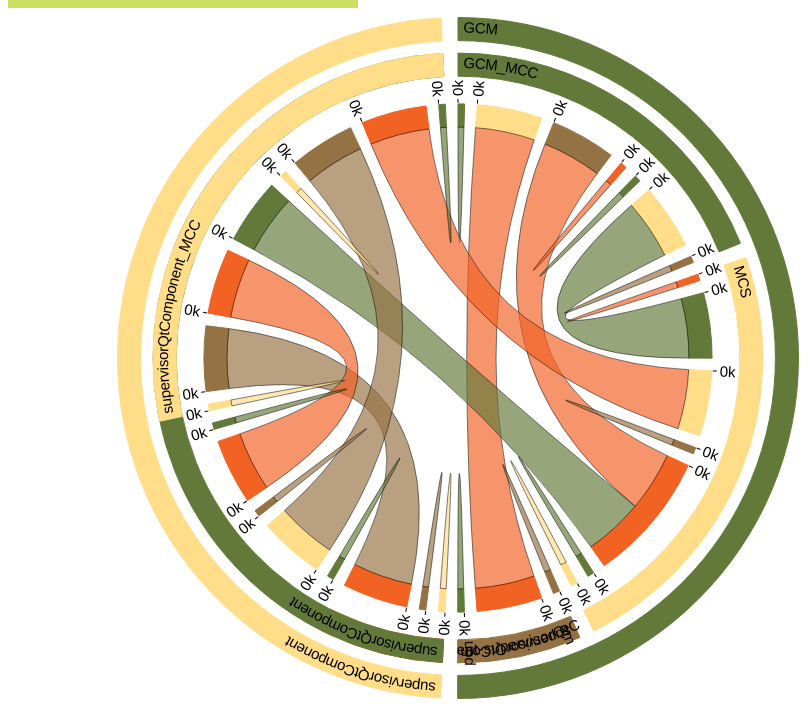
D3 v3 page, settled after 480 driven frames (8 s of simulated time); the page loaded 1 data file(s).



// var aaa = QtComponent.SayHi();

// myObject.doSomethingWithWebElement(document.getElementById("someElement"));

$('#internal-on').click(function () {
    svg.selectAll(".internal")
      //   .filter(function(d) {
      //     return d.source.index != i && d.target.index != i; })
      // .transition()
        .style("opacity", 0.1);
});
/**
 * load matrx.json
 */
d3.json("./build/output.json", function(error, data) {
  if (!data) return "null data";
  if (error) return console.warn(error);

  var matrix = data["matrix"];
  var levelMap = {"interface" : 2, "component" : 1, "process" : 0};
  var tmpI = getNames(data["processes"], levelMap["interface"]);
  var tmpC = getNames(data["processes"], levelMap["component"]);
  var tmpP = getNames(data["processes"], levelMap["process"]);
  var interfaceNames = tmpI["names"];
  var componentNames = tmpC["names"];
  var processNames   = tmpP["names"];
  var interfaceInternals = tmpI["internal"];
  var componentInternals = tmpC["internal"];
  var processInternals   = tmpP["internal"];
  var names = {"interface" : interfaceNames, "component" : componentNames, "process" : processNames};

  var connection = d3.layout.chord()
      .padding(.05) // padding is the gap width between two arcs
      .sortSubgroups(d3.descending)
      .matrix(matrix);

  /**
   * Add a group per neighborhood
   */
  var iface = svg.selectAll(".interface")
      .data(connection.groups)
    .enter().append("g")
      .attr("class", function(d, i){ 
        return "interface" + " " + 
          (interfaceInternals[i] == true ? "internal" : "external");
      })
      .attr("transform", function(d) {
        return "rotate(" + (d.x - 90) + ")translate(" + d.y + ")"; })
      .on("mouseover", fade(.1))
      .on("mouseout", fade(1));
  /**
   * Add the group arc
   * Problem 1: Because iface data comes from matrix, no associated interface names. (solved by getName data)
   * Problem 2: Interfaces within different components may have same name,
   *            e.g. ExecIn & ExecOut. Thus, interface names could not be
   *            used as ID directly. 
   *            (solved by adding component name and process name to interface ids)
   */

  var ifacePath = iface.append("path")
    /**
     * At first, use interface name as the id.
     * Then change to class.
     * (answered) Why do i need to add class or id to path?
     * Because i need a way to select these path to get data like innerRadius,
     * and to bind the text.
     *
     * (answered) Shall each level add the class itself, or shall each outer level add the class attribute for its inner levels?
     * For now, I pick the later one.
     * However, because of problem 2, the first strategy must be used.
     */
    .attr("id", function(d, i) {
      return interfaceNames[i][0];
    })
    .attr("class", function(d, i) {
      return interfaceNames[i][1] + " " + interfaceNames[i][2];
    })
      .style("fill", function(d) { return fill(d.index); })
      .style("stroke", function(d) { return fill(d.index); })
      .attr("d", d3.svg.arc().innerRadius(innerRadius).outerRadius(outerRadius));
      // .on("mouseover", fade(.1))
      // .on("mouseout", fade(1));

  /**
   * Add ticks
   */
  var ticks = svg.append("g").selectAll("g")
      .data(connection.groups)
    .enter().append("g").selectAll("g")
      .data(ifaceTicks)
    .enter().append("g")
      .attr("transform", function(d) {
        return "rotate(" + (d.angle * 180 / Math.PI - 90) + ")"
            + "translate(" + outerRadius + ",0)";
      });
  ticks.append("line")
      .attr("x1", 1).attr("y1", 0)
      .attr("x2", 5).attr("y2", 0)
      .style("stroke", "#000");
  ticks.append("text")
      .attr("x", 8)
      .attr("dy", ".35em")
      .attr("transform", function(d) { return d.angle > Math.PI ? "rotate(180)translate(-16)" : null; })
      .style("text-anchor", function(d) { return d.angle > Math.PI ? "end" : null; })
      .text(function(d) { return d.label; });
  /**
   * Add chord
   */
  svg.append("g")
      .attr("class", "chord")
    .selectAll("path")
      .data(connection.chords)
    .enter().append("path")
      .attr("d", d3.svg.chord().radius(innerRadius))
      .style("fill", function(d) { return fill(d.target.index); })
      .style("opacity", 1);
  /**
   * Add layer
   * @param {string} layer  layer is either process or component
   *
   * XXX http://stackoverflow.com/questions/14378879/how-can-i-get-the-startangle-and-endangle-of-each-arc-in-the-sunburst-example-us
   */
  function addLayer(layer, data, internals, rGap) {

    ifaceLastIndex = []

    var layerGroup = 
      svg.selectAll("." + layer)
        .data(data)
        .enter().append("g")
        .attr("class", function(d, i) {
          return layer + " " + (internals[i] == true ? "internal" : "external");
        });

    var layerPaths = layerGroup
      .append("path")
      .attr("id", function(d, i) { return data[i]; })
        .style("fill", function(d, i) { return fill(i); })
        .style("stroke", function(d, i) {return fill(i); })
        .attr("d", d3.svg.arc()
          .innerRadius(innerRadius + rGap)
          .outerRadius(outerRadius + rGap)
          .startAngle(function(d, i) {

            var t = d3.selectAll(".interface ." + d).data();
            sAngle = t[0].startAngle;

            return sAngle;
          }).endAngle(function(d, i) {

            var t = d3.selectAll(".interface ." + d).data();
            eAngle = t[t.length - 1].endAngle;

            return eAngle;
        }));

    layerGroup
      .on("mouseover", function(d, index) { // d is the name of layer

        $("#detail-li").text(d[0]);
        var temp = []
        d3.selectAll("." + names[layer][index])
          .select(function(d) {
            temp.push(d.index);
          });

        svg.selectAll(".chord path")
          .filter(function(data) {
            for (i in temp) {
              if (data.source.index == temp[i] || data.target.index == temp[i]) {
                return false;
              } 
            }
            return true;
          })
          .transition()
          .style("opacity", .1);
      })
      .on("mouseout", function() {
        svg.selectAll(".chord path")
          .transition()
          .style("opacity", 1);
      });
    }

  addLayer("component", componentNames, componentInternals, rDiff);
  addLayer("process", processNames, processInternals, 1.7 * rDiff);

  /**
   * Add text label for each process, component and interface
   * XXX what if the text length could not fit into the chord
   */
  function addText(selection, data) {
    selection
      .append("text")
        .attr("x", 6)
        .attr("dy", 15)
      .append("textPath")
        .attr("xlink:href", function(d, i) {
          return "#" + data[i];
        })
        .text(function(d, i) {
          return data[i][0];
        });
  }
  addText(d3.selectAll("g.component"), componentNames);
  addText(d3.selectAll("g.process"), processNames);
  addText(iface, interfaceNames);

});

/*
 * @var rDiff is radius difference between two layers
 */
var width = 900,
    height = 700,
    rx = width /2,
    ry = height /2,
    m0,
    rotate = 0,
    innerRadius = Math.min(width, height) * .33,
    outerRadius = innerRadius * 1.1,
    rDiff = innerRadius * .22;
/*
 * XXX Should have enough colors
 * var fill = d3.scale.category10();
 */
var fill = d3.scale.ordinal()
    .domain(d3.range(4))
    .range(["#637939", "#FFDD89", "#957244", "#F26223"]);

var div = d3.select("body").insert("div")
    .style("width", width + "px")
    .style("height", height + "px")
    .style("position", "absolute")
    .style("-webkit-backface-visibility", "hidden");

var svg = div.append("svg")
    .attr("width", width)
    .attr("height", height)
  .append("g")
    .attr("id", "circles")
    .attr("transform", "translate(" + rx + "," + ry + ")")
    .on("mousedown", mousedown);
/**
 * Returns an array of tick angles and labels, given a group.
 */
function ifaceTicks(d) {
  var k = (d.endAngle - d.startAngle) / d.value;
  return d3.range(0, d.value, 1000).map(function(v, i) {
    return {
      angle: v * k + d.startAngle,
      label: i % 5 ? null : v / 1000 + "k"
    };
  });
}
/*
 * Returns an event handler for fading a given chord group.
 */
function fade(opacity) {
  return function(g, i) {
    var list = document.getElementsByClassName("interface");
    var dom = list[i].childNodes;
    var names = dom[0].getAttribute("id");
    $("#detail-li").text(names);

    svg.selectAll(".chord path")
        .filter(function(d) {
          // var text = 
          return d.source.index != i && d.target.index != i; })
      .transition()
        .style("opacity", opacity);
  };
}

function mouseover(opacity) {
  return function(g, i) {
    svg.selectAll(".chord path")
        .filter(function(d) {
          return d.source.index != i && d.target.index != i; })
      .transition()
        .style("opacity", opacity);
  };
}

d3.select(window)
  .on("mousemove", mousemove)
  .on("mouseup", mouseup);

function mouse(e) {
  return [e.pageX - rx, e.pageY - ry];
}

function mousedown() {
  m0 = mouse(d3.event);
  d3.event.preventDefault();
}

function mousemove() {
  if (m0) {
    var m1 = mouse(d3.event),
        dm = Math.atan2(cross(m0, m1), dot(m0, m1)) * 180 / Math.PI;
        div.style("-webkit-transform", "rotateZ(" + dm + "deg)");
  }
}

function mouseup() {
  if (m0) {
    var m1 = mouse(d3.event),
        dm = Math.atan2(cross(m0, m1), dot(m0, m1)) * 180 / Math.PI;

    rotate += dm;
    if (rotate > 360) rotate -= 360;
    else if (rotate < 0) rotate += 360;
    m0 = null;

    div.style("-webkit-transform", null);

    svg
        .attr("transform", "translate(" + rx + "," + ry + ")rotate(" + rotate + ")")
  }
}

function cross(a, b) {
  return a[0] * b[1] - a[1] * b[0];
}

function dot(a, b) {
  return a[0] * b[0] + a[1] * b[1];
}

/**
 * get level names from a nested data structure
 * @param {array} outer is data["processes"]
 * @return 
 *    level "interface", {"names" : [["interface", "component", "process"], 
 *                                  ["interface", "component", "process"]], 
 *                        "internal" : [true, false]}
 *    level "component", {"names" : [["component", "process"], 
 *                                  ["component", "process"]],
 *                        "internal" : [true, false]}
 *    level "processes", [["process"], ["process"]].
 */
function getNames(outer, level) {
  var res = new Object();
  res["names"] = [];
  res["internal"] = [];

  $.each(outer, function(outerName, inner) {
    if (level == 0) {
      res["names"].push([outerName]);
      res["internal"].push(inner["internal"]);
    } else {
      var oneRes = getNames(inner["data"], level - 1);
      for (var i = 0; i < oneRes["names"].length; i++) {
        oneRes["names"][i].push(outerName);
        res["names"].push(oneRes["names"][i]);
        res["internal"].push(oneRes["internal"][i]);
      } // end for 
    } // end if

  });
  
  return res;
}



### data: build/output.json
{
 "matrix": [
  [
   50,
   0,
   0,
   0,
   0,
   0,
   0,
   0,
   "... 25 more items"
  ],
  [
   0,
   0,
   0,
   0,
   0,
   0,
   0,
   0,
   "... 25 more items"
  ],
  [
   0,
   0,
   0,
   0,
   0,
   0,
   0,
   0,
   "... 25 more items"
  ],
  [
   0,
   0,
   0,
   50,
   0,
   0,
   0,
   0,
   "... 25 more items"
  ],
  [
   0,
   0,
   0,
   0,
   50,
   0,
   0,
   0,
   "... 25 more items"
  ],
  [
   0,
   0,
   0,
   0,
   0,
   0,
   0,
   0,
   "... 25 more items"
  ],
  [
   0,
   0,
   0,
   0,
   0,
   0,
   50,
   0,
   "... 25 more items"
  ],
  [
   0,
   0,
   0,
   0,
   0,
   0,
   0,
   50,
   "... 25 more items"
  ],
  "... 25 more items"
 ],
 "processes": {
  "GCM": {
   "internal": false,
   "data": {
    "GCM_MCC": "{... 2 keys}",
    "MCS": "{... 2 keys}",
    "supervisorQtComponent-supervisorQtCompon…": "{... 2 keys}"
   }
  },
  "supervisorQtComponent": {
   "internal": false,
   "data": {
    "GCM-MCSProxy": "{... 2 keys}",
    "supervisorQtComponent": "{... 2 keys}",
    "supervisorQtComponent_MCC": "{... 2 keys}"
   }
  }
 }
}